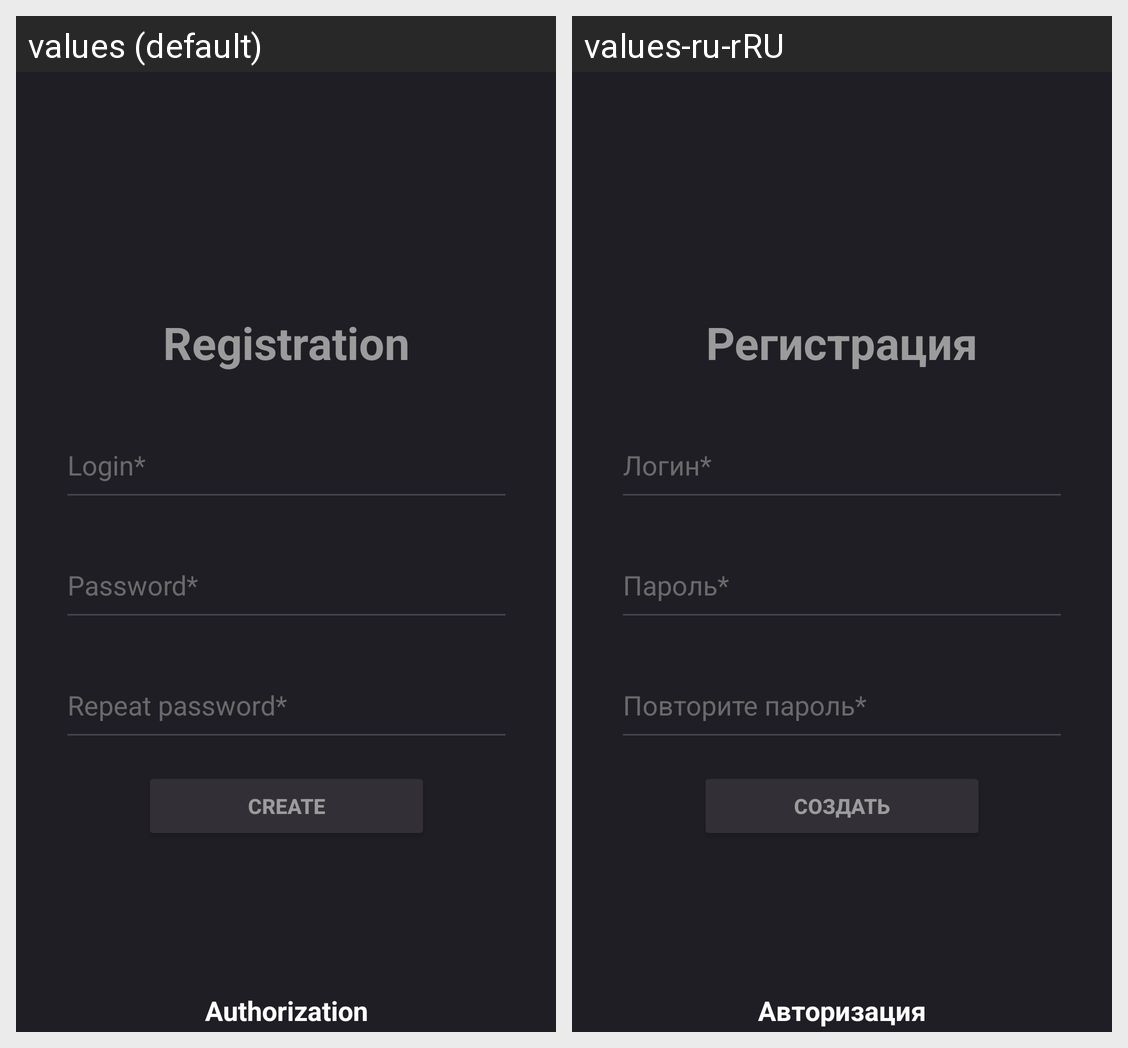

This grid shows one Android layout under two languages. Give, for every string resource on the screen, its name, the default text and each shown locale's text.
Android screen res/layout/activity_registration.xml rendered under 2 locales, left to right: values (default), values-ru-rRU. Device: Nexus 5 (rendered at 1080×1920; each locale shown at half size, 540×960, under a caption strip naming it); theme Base.Theme.HelloWorld.
Strings drawn on this screen, with the default value and each locale's value (text and hints the layout hard-codes, and strings that could not be matched under every locale, appear in the picture but are not listed):

registration
  values: Registration
  values-ru-rRU: Регистрация

login2
  values: Login*
  values-ru-rRU: Логин*

password2
  values: Password*
  values-ru-rRU: Пароль*

repeat_password
  values: Repeat password*
  values-ru-rRU: Повторите пароль*

create
  values: Create
  values-ru-rRU: Создать

authorization
  values: Authorization
  values-ru-rRU: Авторизация
